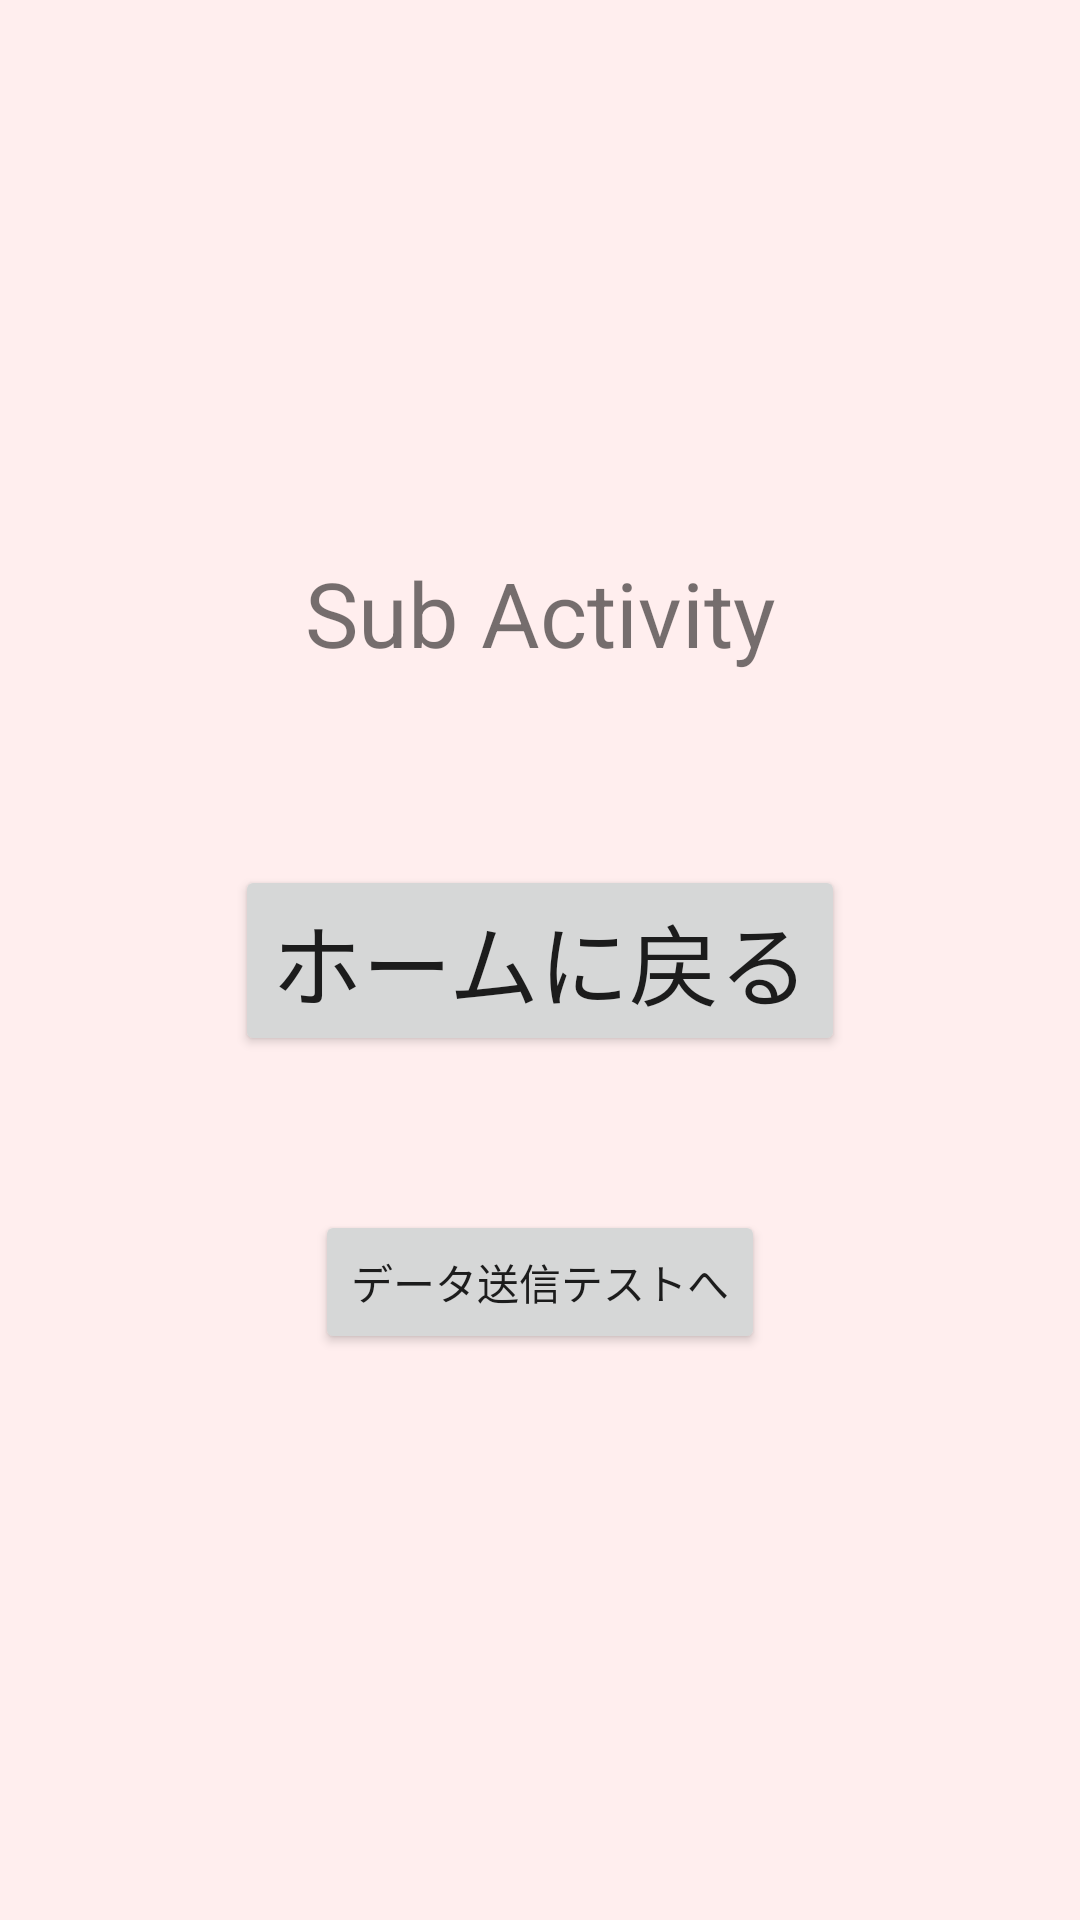

The Android layout XML behind this screen, and the referenced resources:
<!-- AndroidManifest.xml: application theme Theme.Oldiary -->
<!-- res/layout/activity_sub.xml -->
<?xml version="1.0" encoding="utf-8"?>
<androidx.constraintlayout.widget.ConstraintLayout
    xmlns:android="http://schemas.android.com/apk/res/android"
    xmlns:app="http://schemas.android.com/apk/res-auto"
    xmlns:tools="http://schemas.android.com/tools"
    android:layout_width="match_parent"
    android:layout_height="match_parent"
    android:background="#fee"
    tools:context=".SubActivity">

    <TextView
        android:text="@string/sub"
        android:textSize="30sp"
        android:layout_margin="10dp"
        android:layout_width="wrap_content"
        android:layout_height="wrap_content"
        app:layout_constraintBottom_toBottomOf="parent"
        app:layout_constraintLeft_toLeftOf="parent"
        app:layout_constraintRight_toRightOf="parent"
        app:layout_constraintTop_toTopOf="parent"
        app:layout_constraintVertical_bias="0.3"/>

    <Button
        android:id="@+id/return_button"
        android:text="ホームに戻る"
        android:textSize="30sp"
        android:layout_margin="20dp"
        android:layout_width="wrap_content"
        android:layout_height="wrap_content"
        app:layout_constraintBottom_toBottomOf="parent"
        app:layout_constraintLeft_toLeftOf="parent"
        app:layout_constraintRight_toRightOf="parent"
        app:layout_constraintTop_toTopOf="parent" />

    <ImageView
        android:id="@+id/icon"
        android:layout_width="91dp"
        android:layout_height="89dp"
        app:layout_constraintBottom_toBottomOf="parent"
        app:layout_constraintEnd_toEndOf="parent"
        app:layout_constraintStart_toStartOf="parent"
        app:layout_constraintTop_toTopOf="parent"
        app:layout_constraintVertical_bias="0.912"
        app:srcCompat="@drawable/home" />

    <Button
        android:id="@+id/buttonToRegister"
        android:layout_width="wrap_content"
        android:layout_height="wrap_content"
        android:text="データ送信テストへ"
        app:layout_constraintBottom_toTopOf="@+id/icon"
        app:layout_constraintEnd_toEndOf="parent"
        app:layout_constraintStart_toStartOf="parent"
        app:layout_constraintTop_toBottomOf="@+id/return_button" />

</androidx.constraintlayout.widget.ConstraintLayout>
<!-- resources referenced by this layout -->
<resources>
  <string name="sub">Sub Activity</string>
  <style name="Theme.Oldiary" parent="Theme.MaterialComponents.DayNight.NoActionBar">
          
          <item name="colorPrimary">@color/purple_500</item>
          <item name="colorPrimaryVariant">@color/purple_700</item>
          <item name="colorOnPrimary">@color/white</item>
          
          <item name="colorSecondary">@color/teal_200</item>
          <item name="colorSecondaryVariant">@color/teal_700</item>
          <item name="colorOnSecondary">@color/black</item>
          
          <item name="android:statusBarColor">?attr/colorPrimaryVariant</item>
          
          <item name="windowNoTitle">false</item>
          <item name="windowActionBar">true</item>
          <item name="android:windowFullscreen">true</item>
          <item name="android:windowContentOverlay">@null</item>
          <item name="android:soundEffectsEnabled">false</item>   // タップ音OFF
      </style>
  <color name="purple_500">#FF6200EE</color>
  <color name="purple_700">#FF3700B3</color>
  <color name="white">#FFFFFFFF</color>
  <color name="teal_200">#FF03DAC5</color>
  <color name="teal_700">#FF018786</color>
  <color name="black">#FF000000</color>
</resources>
